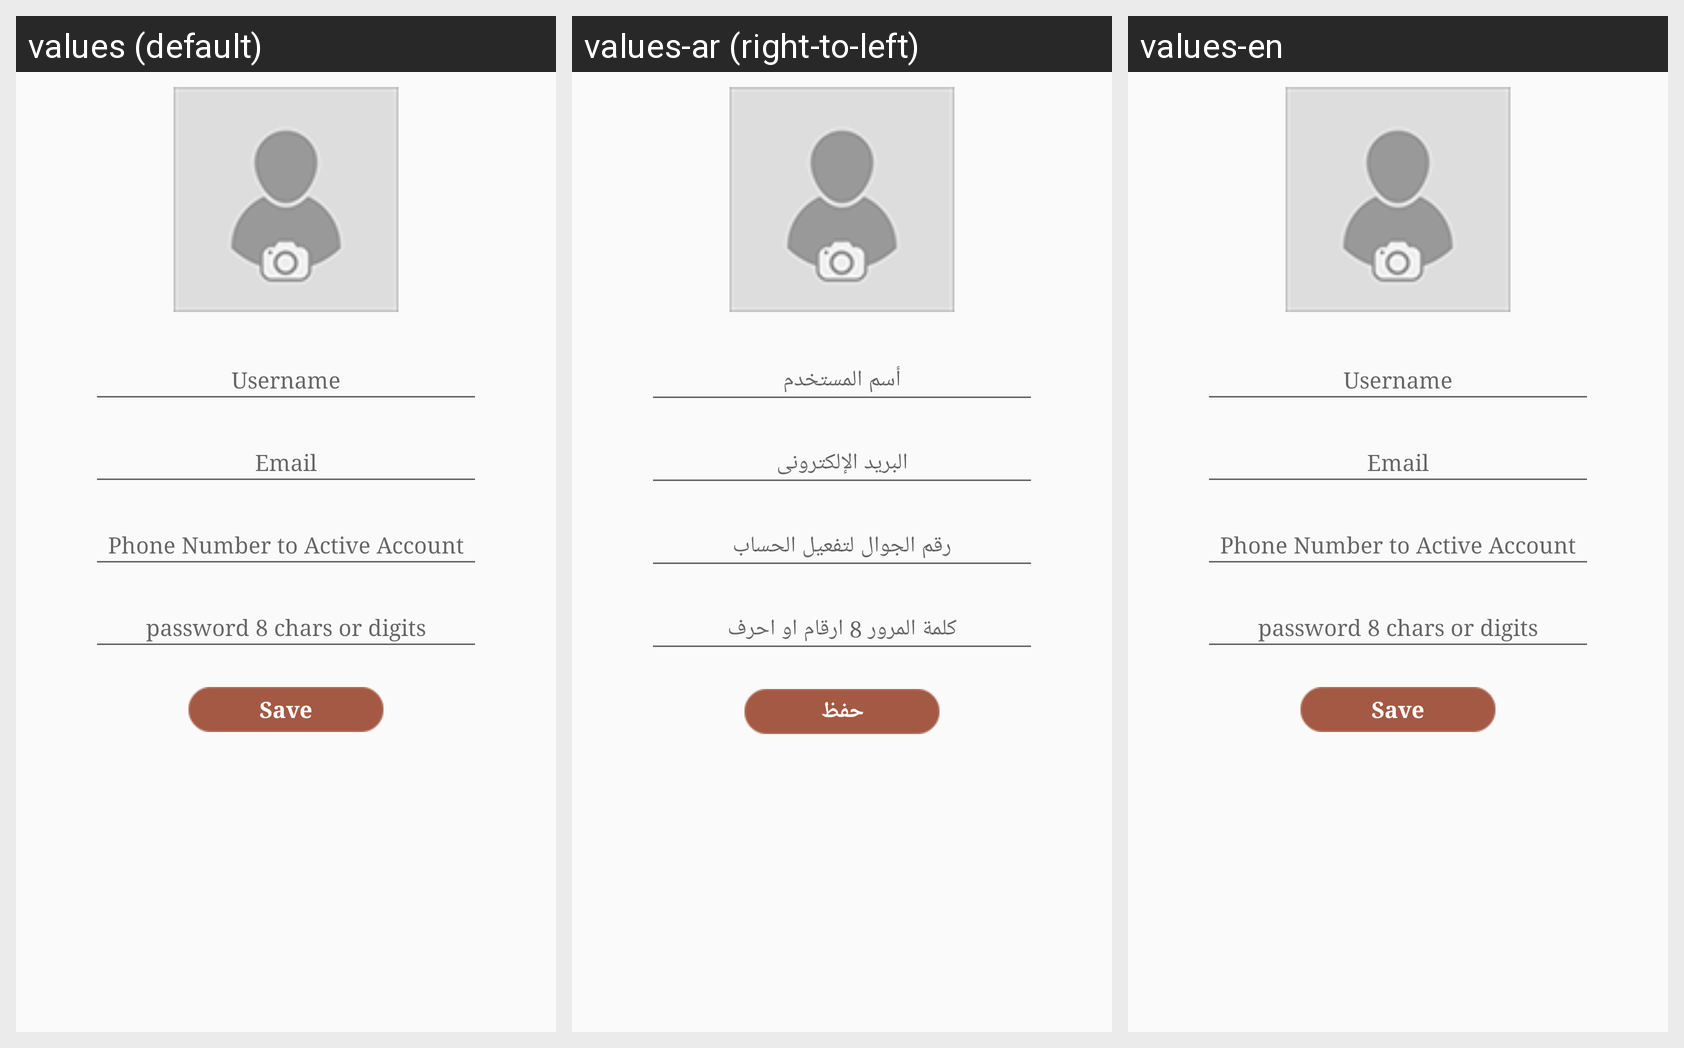

For this localized Android screen grid, give each drawn string resource with its value in every locale shown.
Android screen res/layout/fragment_profile.xml rendered under 3 locales, left to right: values (default), values-ar (right-to-left), values-en. Device: Nexus 5 (rendered at 1080×1920; each locale shown at half size, 540×960, under a caption strip naming it); theme AppTheme.
Strings drawn on this screen, with the default value and each locale's value (text and hints the layout hard-codes, and strings that could not be matched under every locale, appear in the picture but are not listed):

username
  values: Username
  values-ar: أسم المستخدم
  values-en: Username

email
  values: Email
  values-ar: البريد الإلكترونى
  values-en: Email

phone
  values: Phone Number to Active Account
  values-ar: رقم الجوال لتفعيل الحساب
  values-en: Phone Number to Active Account

password
  values: password 8 chars or digits
  values-ar: كلمة المرور 8 ارقام او احرف
  values-en: password 8 chars or digits

save
  values: Save
  values-ar: حفظ
  values-en: Save
